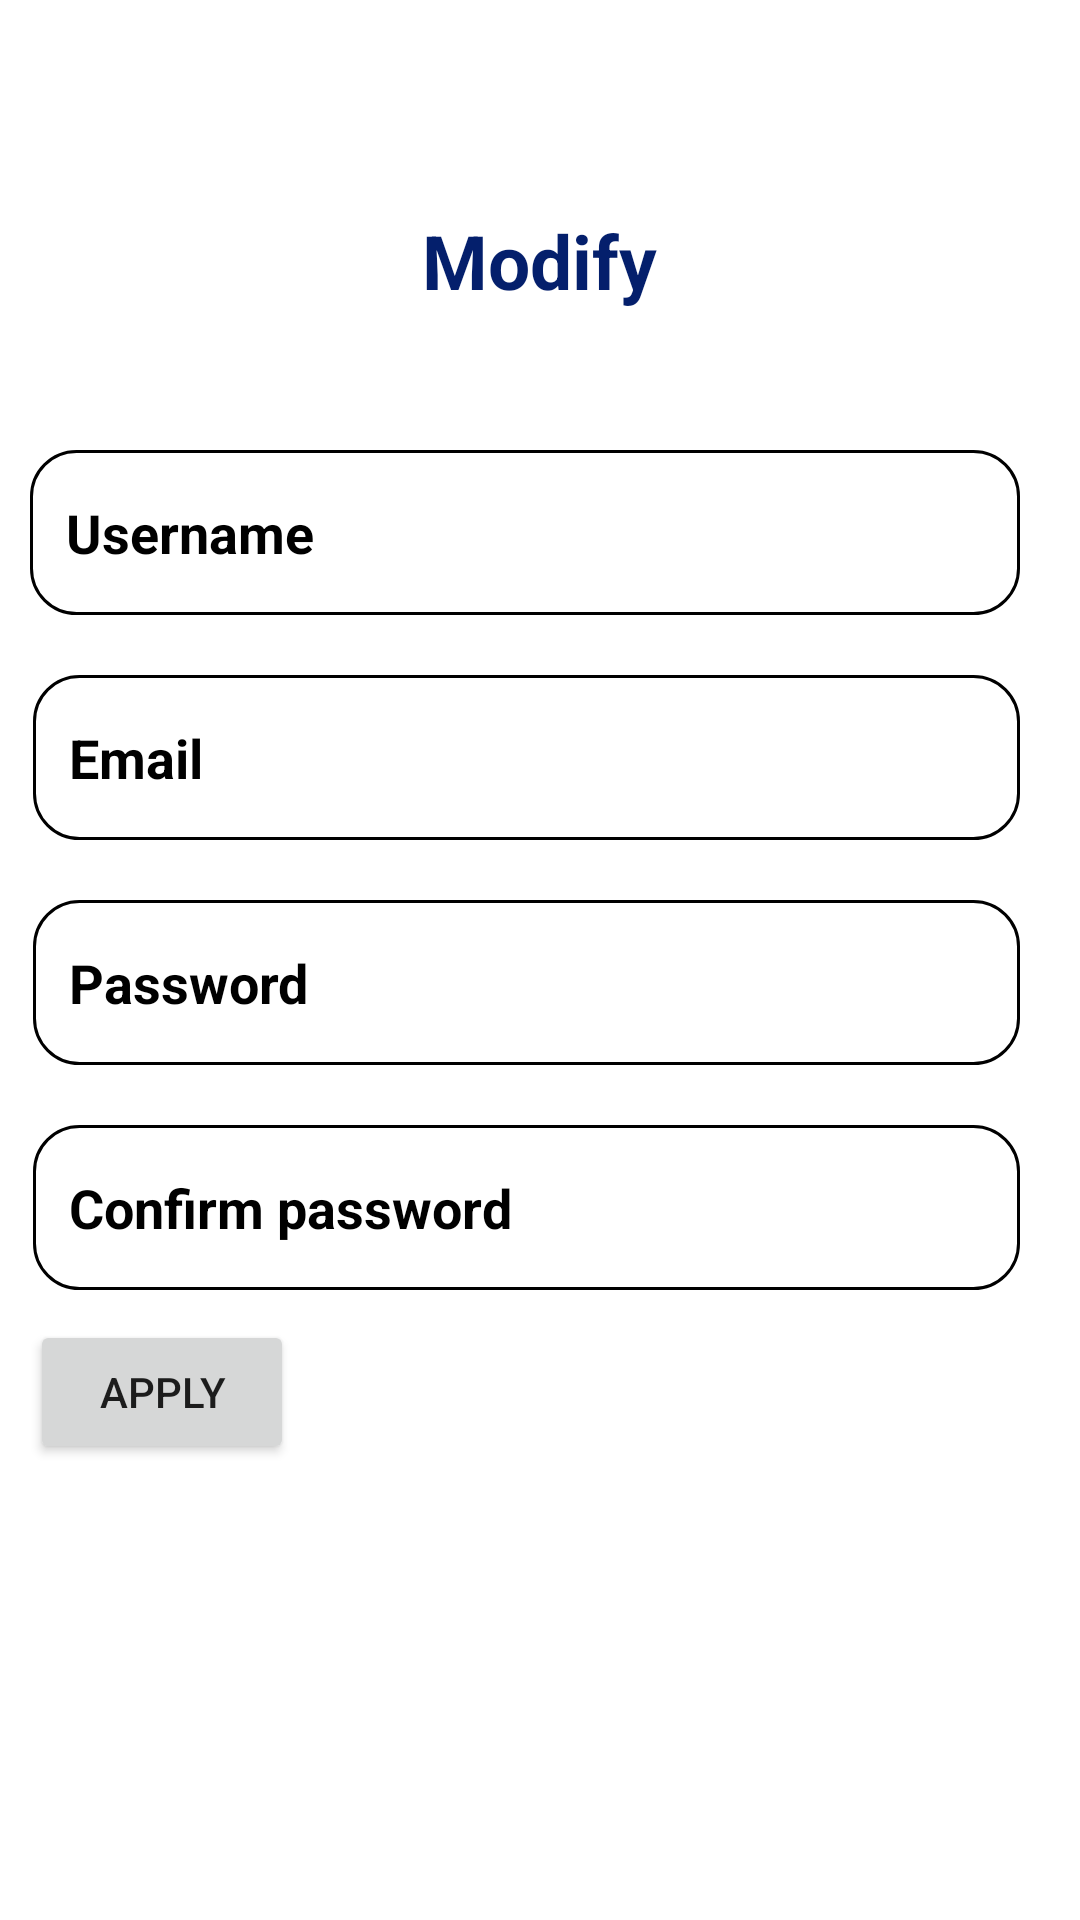

The Android layout XML behind this screen, and the referenced resources:
<!-- AndroidManifest.xml: application theme Theme.AssigmentEmilieCristiana -->
<!-- res/layout/modify_profile.xml -->
<?xml version="1.0" encoding="utf-8"?>
<RelativeLayout xmlns:android="http://schemas.android.com/apk/res/android"
    xmlns:app="http://schemas.android.com/apk/res-auto"
    xmlns:tools="http://schemas.android.com/tools"
    android:layout_width="match_parent"
    android:layout_height="match_parent"
    android:background="@drawable/app_background">

    <TextView
        android:id="@+id/title_myprofile"
        android:layout_width="wrap_content"
        android:layout_height="39dp"
        android:layout_marginStart="32dp"
        android:text="Modify"
        android:textColor="#041F6C"
        android:textStyle="bold"
        android:textSize="25dp"
        android:layout_marginTop="70dp"
        android:layout_centerHorizontal="true"/>

    <EditText
        android:id="@+id/input_Username"
        android:layout_width="match_parent"
        android:layout_height="55dp"
        android:layout_marginStart="10dp"
        android:layout_marginTop="150dp"
        android:layout_marginEnd="20dp"
        android:layout_marginBottom="20dp"
        android:background="@drawable/custom_input"
        android:hint="Username"
        android:inputType="textPersonName"
        android:paddingStart="12dp"
        android:paddingEnd="12dp"
        android:textColor="@color/black"
        android:textColorHint="@color/black"
        android:textSize="18dp"
        android:textStyle="bold" />

    <EditText
        android:id="@+id/input_Email"
        android:layout_width="match_parent"
        android:layout_height="55dp"
        android:layout_below="@id/input_Username"
        android:layout_marginStart="11dp"
        android:layout_marginEnd="20dp"
        android:layout_marginBottom="20dp"
        android:background="@drawable/custom_input"
        android:hint="Email"
        android:inputType="textPersonName"
        android:paddingStart="12dp"
        android:paddingEnd="12dp"
        android:textColor="@color/black"
        android:textColorHint="@color/black"
        android:textSize="18dp"
        android:textStyle="bold" />

    <EditText
        android:id="@+id/input_Password"
        android:layout_width="match_parent"
        android:layout_height="55dp"
        android:layout_below="@id/input_Email"
        android:layout_marginStart="11dp"
        android:layout_marginEnd="20dp"
        android:layout_marginBottom="20dp"
        android:background="@drawable/custom_input"
        android:hint="Password"
        android:inputType="textPersonName|textPassword"
        android:paddingStart="12dp"
        android:paddingEnd="12dp"
        android:textColor="@color/black"
        android:textColorHint="@color/black"
        android:textSize="18dp"
        android:textStyle="bold" />

    <EditText
        android:id="@+id/input_ConfirmPassword"
        android:layout_width="match_parent"
        android:layout_height="55dp"
        android:layout_below="@id/input_Password"
        android:layout_marginStart="11dp"
        android:layout_marginEnd="20dp"
        android:layout_marginBottom="20dp"
        android:background="@drawable/custom_input"
        android:hint="Confirm password"
        android:inputType="textPersonName|textPassword"
        android:paddingStart="12dp"
        android:paddingEnd="12dp"
        android:textColor="@color/black"
        android:textColorHint="@color/black"
        android:textSize="18dp"
        android:textStyle="bold" />

    <Button
        android:id="@+id/apply_btn"
        android:layout_width="wrap_content"
        android:layout_height="wrap_content"
        android:layout_marginStart="10dp"
        android:layout_marginTop="440dp"
        android:text="Apply" />

</RelativeLayout>
<!-- resources referenced by this layout -->
<resources>
  <color name="black">#FF000000</color>
  <!-- drawable custom_input (drawable) -->
  <?xml version="1.0" encoding="utf-8"?>
  <selector xmlns:android="http://schemas.android.com/apk/res/android">
      <item android:state_enabled="true" android:state_focused="true">
          <shape android:shape="rectangle">
              <solid android:color="@android:color/transparent"/>
              <corners android:radius="10dp"/>
              <stroke android:color="@android:color/black"/>
          </shape>
      </item>
  
      <item android:state_enabled="true">
          <shape android:shape="rectangle">
              <solid android:color="@android:color/transparent"/>
              <corners android:radius="15dp"/>
              <stroke android:color="@android:color/black" android:width="1dp"/>
          </shape>
      </item>
  </selector>
  <style name="Theme.AssigmentEmilieCristiana" parent="Theme.MaterialComponents.DayNight.DarkActionBar">
          
          <item name="colorPrimary">@color/purple_500</item>
          <item name="colorPrimaryVariant">@color/purple_700</item>
          <item name="colorOnPrimary">@color/white</item>
          
          <item name="colorSecondary">@color/teal_200</item>
          <item name="colorSecondaryVariant">@color/teal_700</item>
          <item name="colorOnSecondary">@color/black</item>
          
          <item name="android:statusBarColor" tools:targetApi="l">?attr/colorPrimaryVariant</item>
          
      </style>
  <color name="purple_500">#041F6C</color>
  <color name="purple_700">#041F6C</color>
  <color name="white">#FFFFFFFF</color>
  <color name="teal_200">#FF03DAC5</color>
  <color name="teal_700">#FF018786</color>
</resources>
